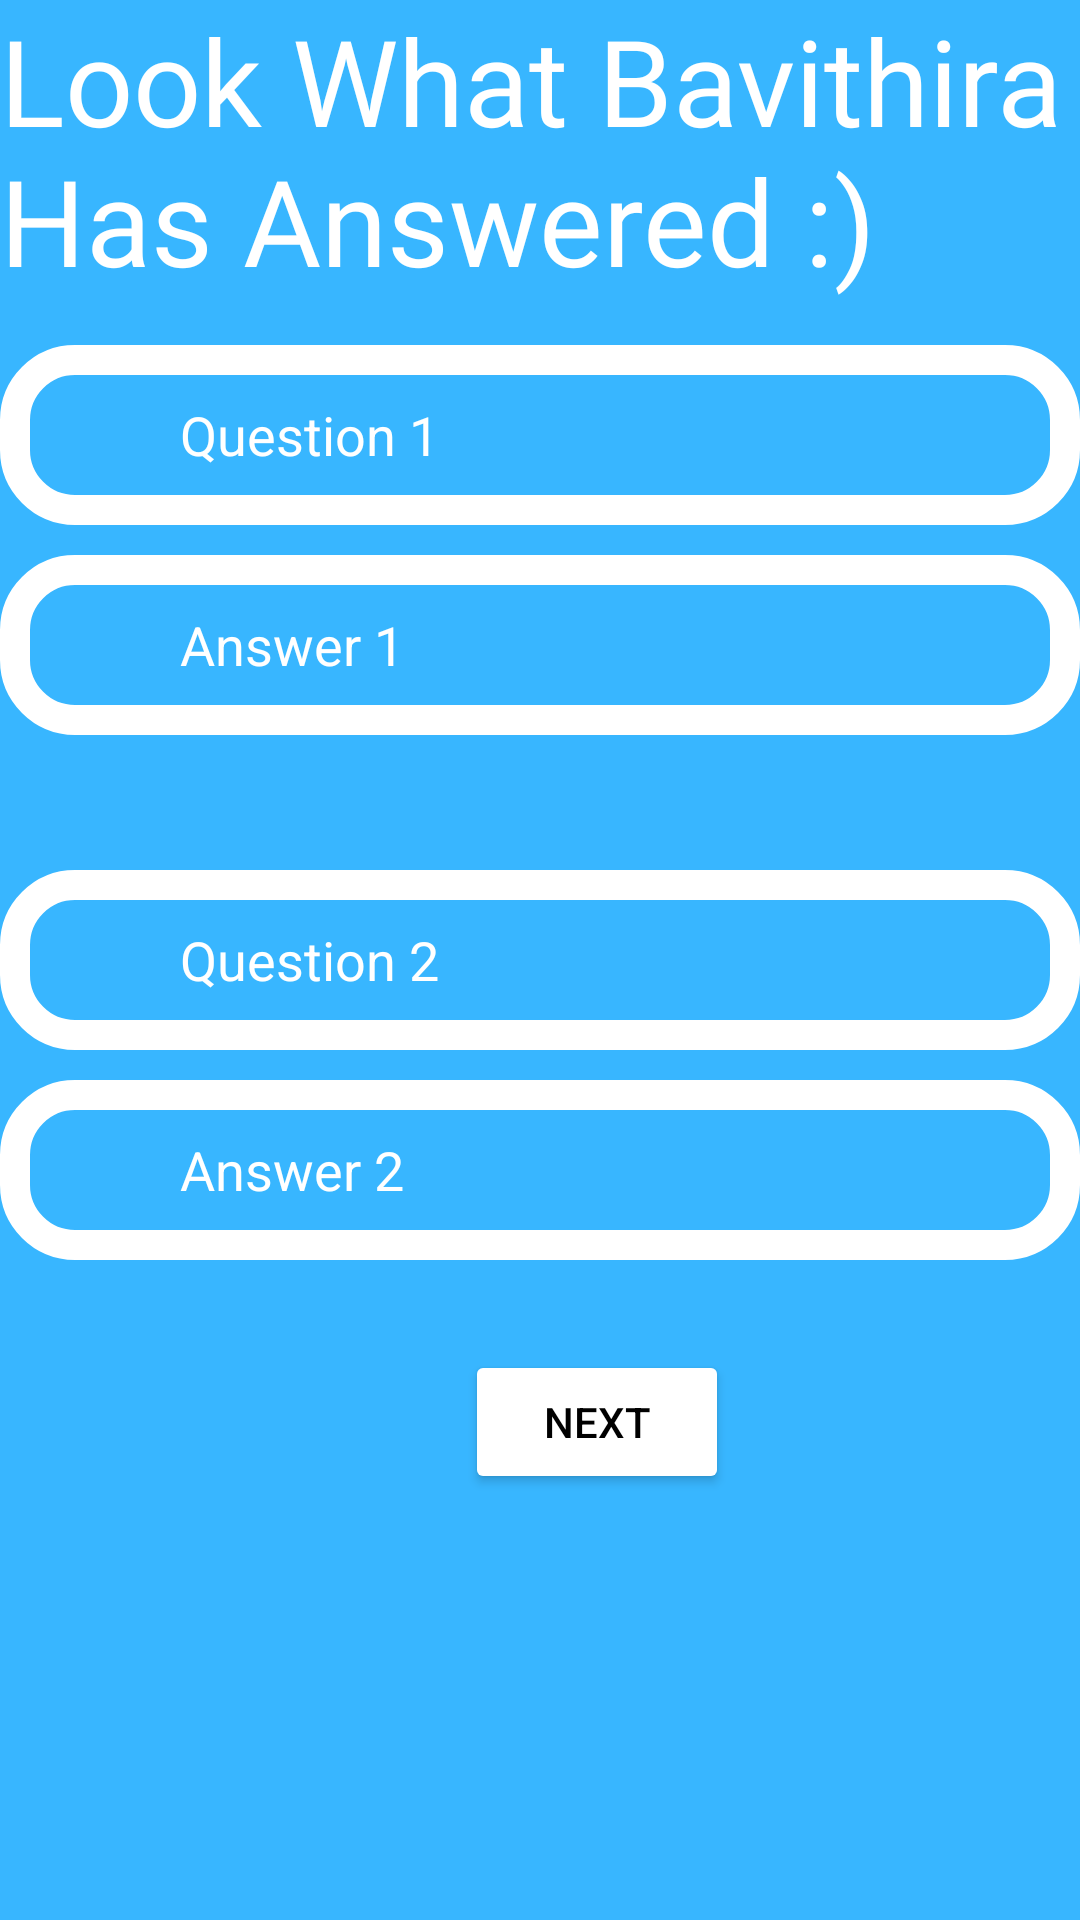

Here is an Android app screen rendered from its layout file. Give the layout XML and the strings, colors and styles it references.
<!-- AndroidManifest.xml: application theme Theme.AppCompat.NoActionBar -->
<!-- res/layout/activity_main22.xml -->
<?xml version="1.0" encoding="utf-8"?>
<LinearLayout android:layout_width="match_parent"
    android:layout_height="match_parent"
    android:orientation="vertical"
    android:background="#38b6ff"
    xmlns:android="http://schemas.android.com/apk/res/android">

    <TextView
        android:layout_width="wrap_content"
        android:layout_height="wrap_content"
        android:fontFamily="@font/crafty_girls"
        android:text="Look What Bavithira Has Answered :)"
        android:textColor="@color/white"
        android:textSize="40dp">

    </TextView>

    <FrameLayout
        android:layout_width="match_parent"
        android:layout_marginTop="15dp"
        android:layout_height="150dp">

        <EditText
            android:layout_width="match_parent"
            android:layout_height="60dp"
            android:background="@drawable/box"
            android:paddingLeft="60dp"
            android:text="Question 1"
            android:textColor="@color/white" />

        <EditText
            android:layout_width="match_parent"
            android:layout_height="60dp"
            android:background="@drawable/box"
            android:paddingLeft="60dp"
            android:layout_marginTop="70dp"
            android:text="Answer 1"
            android:textColor="@color/white" />

    </FrameLayout>

    <FrameLayout
        android:layout_width="match_parent"
        android:layout_height="150dp"
        android:layout_marginTop="25dp">

        <EditText
            android:layout_width="match_parent"
            android:layout_height="60dp"
            android:background="@drawable/box"
            android:paddingLeft="60dp"
            android:text="Question 2"
            android:textColor="@color/white" />

        <EditText
            android:layout_width="match_parent"
            android:layout_height="60dp"
            android:background="@drawable/box"
            android:paddingLeft="60dp"
            android:layout_marginTop="70dp"
            android:text="Answer 2"
            android:textColor="@color/white" />

    </FrameLayout>

    <Button
        android:id="@+id/button"
        android:layout_width="wrap_content"
        android:layout_height="wrap_content"
        android:layout_marginLeft="155dp"
        android:layout_marginTop="10dp"
        android:backgroundTint="@color/white"
        android:text="Next"
        android:textColor="@color/black" />
</LinearLayout>
<!-- resources referenced by this layout -->
<resources>
  <!-- drawable box (drawable) -->
  <?xml version="1.0" encoding="utf-8"?>
  <selector xmlns:android="http://schemas.android.com/apk/res/android">
      <item>
          <shape android:shape="rectangle">
              <solid android:color="@android:color/transparent"/>
              <stroke android:width="10dp" android:color="@color/white"/>
              <corners android:radius="20dp"/>
  
  
          </shape>
      </item>
  
  </selector>
  <!-- not gathered from this repository: default colours our renderer supplied (Android Studio template values) -->
  <color name="black">#FF000000</color>
  <color name="white">#FFFFFFFF</color>
</resources>
